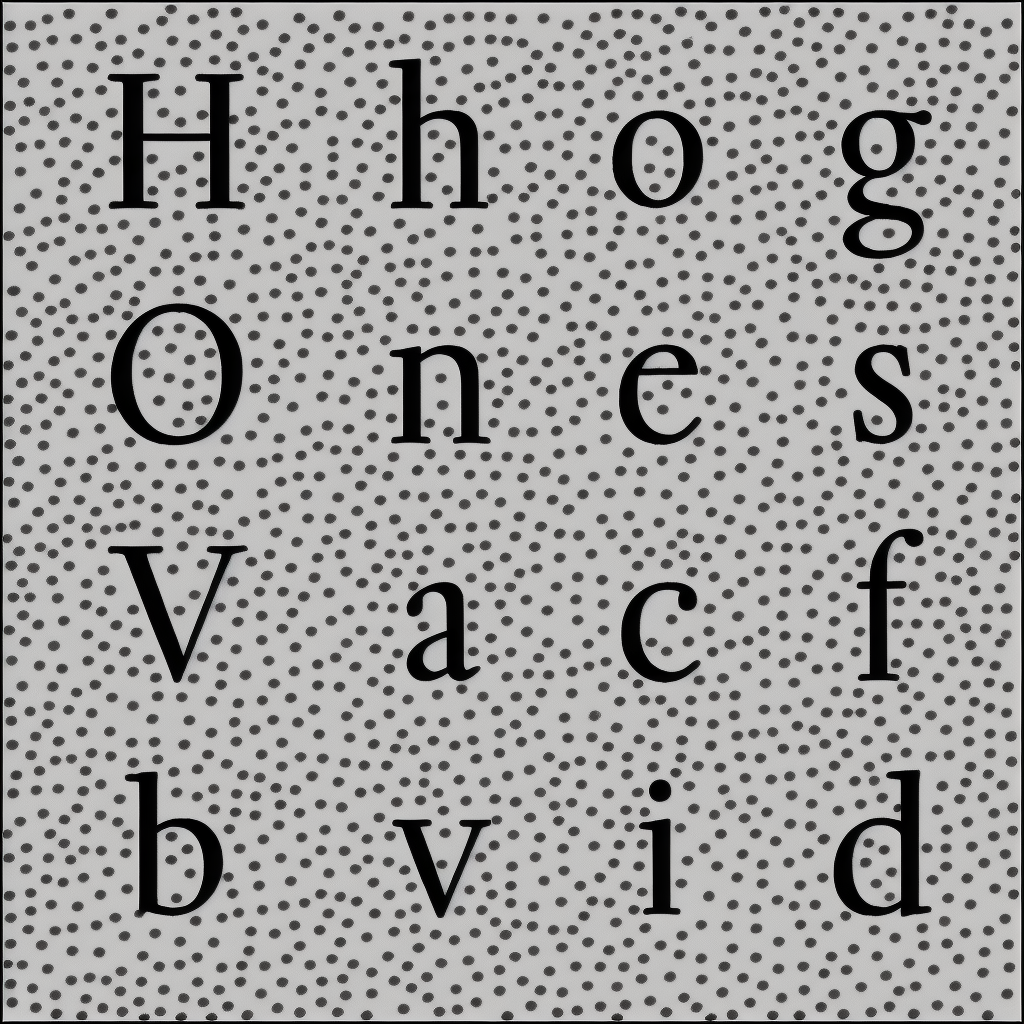
Generation parameters embedded in this image by AUTOMATIC1111 Stable Diffusion web UI or a fork of it (Forge, ...) (PNG 'parameters' text chunk):
almaTextSerif on black and white background
Steps: 40, Sampler: Euler a, CFG scale: 5, Seed: 4280670216, Size: 1024x1024, Model hash: 993f2358